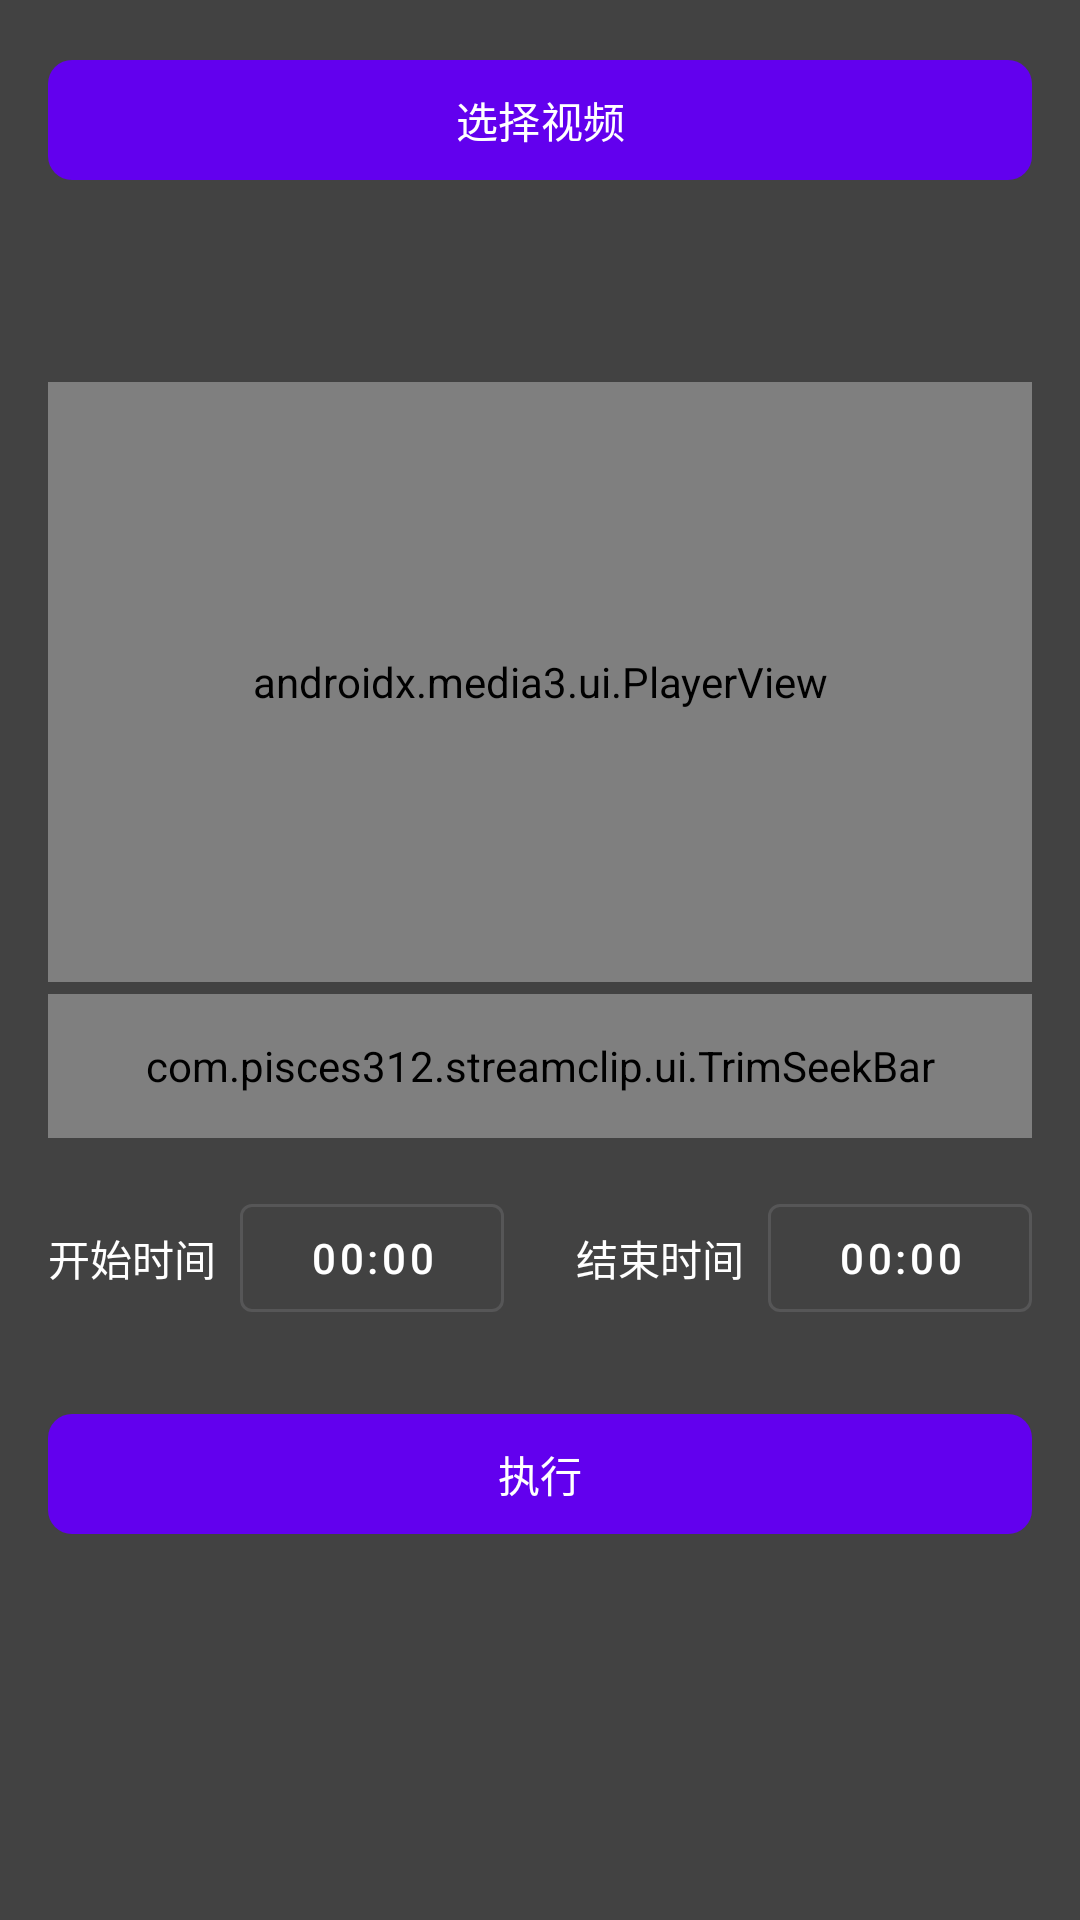

Reconstruct the res/layout file that produces this screen, plus the resources it refers to.
<!-- AndroidManifest.xml: application theme Theme.StreamClip -->
<!-- res/layout/fragment_trim_simple.xml -->
<?xml version="1.0" encoding="utf-8"?>
<ScrollView xmlns:android="http://schemas.android.com/apk/res/android"
    xmlns:app="http://schemas.android.com/apk/res-auto"
    android:layout_width="match_parent"
    android:layout_height="match_parent"
    android:fillViewport="true"
    android:background="@color/gray_800">

    <LinearLayout
        android:layout_width="match_parent"
        android:layout_height="wrap_content"
        android:orientation="vertical"
        android:padding="16dp">

        <com.google.android.material.button.MaterialButton
            android:id="@+id/btnSelectVideo"
            android:layout_width="match_parent"
            android:layout_height="wrap_content"
            android:text="@string/select_video"
            app:cornerRadius="8dp" />

        <TextView
            android:id="@+id/tvFileName"
            android:layout_width="match_parent"
            android:layout_height="wrap_content"
            android:layout_marginTop="8dp"
            android:textColor="@color/white"
            android:textSize="14sp"
            android:ellipsize="middle"
            android:singleLine="true" />

        <TextView
            android:id="@+id/tvDuration"
            android:layout_width="match_parent"
            android:layout_height="wrap_content"
            android:layout_marginTop="4dp"
            android:textColor="@color/teal_200"
            android:textSize="12sp" />

        
        <FrameLayout
            android:id="@+id/videoContainer"
            android:layout_width="match_parent"
            android:layout_height="200dp"
            android:layout_marginTop="16dp"
            android:background="@color/black">

            <androidx.media3.ui.PlayerView
                android:id="@+id/playerView"
                android:layout_width="match_parent"
                android:layout_height="match_parent"
                app:use_controller="false"
                app:resize_mode="fit" />

            
            <ImageView
                android:id="@+id/ivPlayIndicator"
                android:layout_width="48dp"
                android:layout_height="48dp"
                android:layout_gravity="center"
                android:src="@drawable/ic_play"
                android:visibility="gone"
                app:tint="@color/white" />
        </FrameLayout>

        
        <com.pisces312.streamclip.ui.TrimSeekBar
            android:id="@+id/trimSeekBar"
            android:layout_width="match_parent"
            android:layout_height="48dp"
            android:layout_marginTop="4dp" />

        
        <LinearLayout
            android:layout_width="match_parent"
            android:layout_height="wrap_content"
            android:layout_marginTop="16dp"
            android:orientation="horizontal"
            android:gravity="center_vertical">

            <TextView
                android:layout_width="wrap_content"
                android:layout_height="wrap_content"
                android:text="@string/start_time"
                android:textColor="@color/white"
                android:textSize="14sp" />

            <com.google.android.material.button.MaterialButton
                android:id="@+id/btnStartTime"
                android:layout_width="wrap_content"
                android:layout_height="wrap_content"
                android:layout_marginStart="8dp"
                android:text="00:00"
                android:textColor="@color/white"
                android:textSize="14sp"
                app:cornerRadius="4dp"
                style="@style/Widget.MaterialComponents.Button.OutlinedButton" />

            <View
                android:layout_width="0dp"
                android:layout_height="0dp"
                android:layout_weight="1" />

            <TextView
                android:layout_width="wrap_content"
                android:layout_height="wrap_content"
                android:text="@string/end_time"
                android:textColor="@color/white"
                android:textSize="14sp" />

            <com.google.android.material.button.MaterialButton
                android:id="@+id/btnEndTime"
                android:layout_width="wrap_content"
                android:layout_height="wrap_content"
                android:layout_marginStart="8dp"
                android:text="00:00"
                android:textColor="@color/white"
                android:textSize="14sp"
                app:cornerRadius="4dp"
                style="@style/Widget.MaterialComponents.Button.OutlinedButton" />
        </LinearLayout>

        <com.google.android.material.button.MaterialButton
            android:id="@+id/btnExecute"
            android:layout_width="match_parent"
            android:layout_height="wrap_content"
            android:layout_marginTop="24dp"
            android:text="@string/execute"
            app:cornerRadius="8dp" />

        <ProgressBar
            android:id="@+id/progressBar"
            android:layout_width="wrap_content"
            android:layout_height="wrap_content"
            android:layout_gravity="center"
            android:layout_marginTop="16dp"
            android:visibility="gone" />

        
        <TextView
            android:id="@+id/tvStatus"
            android:layout_width="match_parent"
            android:layout_height="wrap_content"
            android:layout_marginTop="16dp"
            android:padding="8dp"
            android:background="@color/gray_700"
            android:textColor="#AAAAAA"
            android:textSize="11sp"
            android:ellipsize="middle"
            android:singleLine="true"
            android:visibility="gone" />

    </LinearLayout>
</ScrollView>
<!-- resources referenced by this layout -->
<resources>
  <color name="black">#FF000000</color>
  <color name="gray_700">#FF616161</color>
  <color name="gray_800">#FF424242</color>
  <color name="teal_200">#FF03DAC5</color>
  <color name="white">#FFFFFFFF</color>
  <!-- drawable ic_play (drawable) -->
  <vector xmlns:android="http://schemas.android.com/apk/res/android"
      android:width="24dp"
      android:height="24dp"
      android:viewportWidth="24"
      android:viewportHeight="24">
      <path
          android:fillColor="#FFFFFF"
          android:pathData="M8,5.14v14l11,-7z" />
  </vector>
  <string name="end_time">结束时间</string>
  <string name="execute">执行</string>
  <string name="select_video">选择视频</string>
  <string name="start_time">开始时间</string>
  <style name="Theme.StreamClip" parent="Theme.Material3.Dark.NoActionBar">
          <item name="colorPrimary">@color/purple_500</item>
          <item name="colorPrimaryVariant">@color/purple_700</item>
          <item name="colorOnPrimary">@color/white</item>
          <item name="colorSecondary">@color/teal_200</item>
          <item name="android:statusBarColor">@color/black</item>
          <item name="android:navigationBarColor">@color/black</item>
      </style>
  <color name="purple_500">#FF6200EE</color>
  <color name="purple_700">#FF3700B3</color>
</resources>
